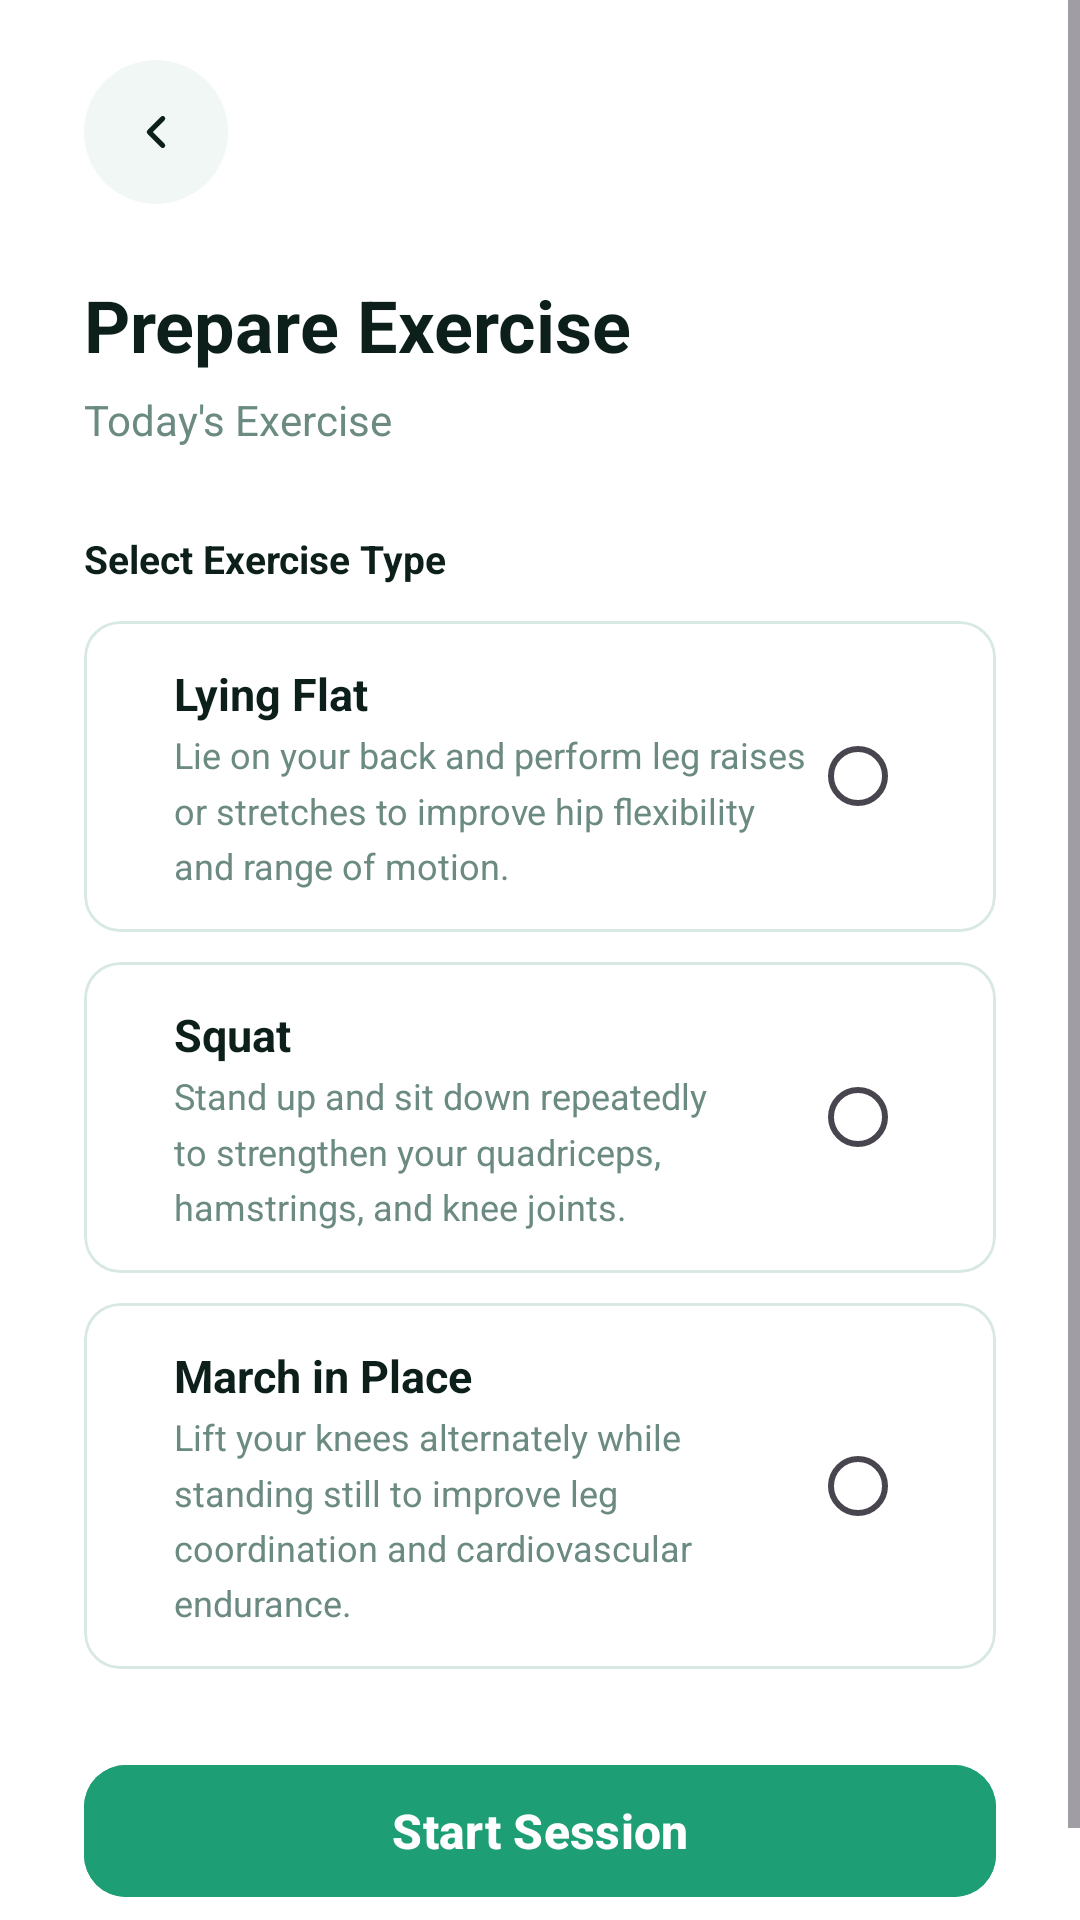

Layout XML and referenced resources for this Android screen:
<!-- AndroidManifest.xml: application theme Theme.LimbMotionRecoveryApp -->
<!-- res/layout/activity_prepare_exercise.xml -->
<?xml version="1.0" encoding="utf-8"?>
<ScrollView xmlns:android="http://schemas.android.com/apk/res/android"
    xmlns:app="http://schemas.android.com/apk/res-auto"
    android:layout_width="match_parent"
    android:layout_height="match_parent"
    android:background="@color/colorBackground"
    android:fillViewport="true">

    <LinearLayout
        android:layout_width="match_parent"
        android:layout_height="wrap_content"
        android:orientation="vertical"
        android:paddingHorizontal="28dp"
        android:paddingBottom="36dp">

        
        <LinearLayout
            android:layout_width="match_parent"
            android:layout_height="wrap_content"
            android:orientation="horizontal"
            android:gravity="center_vertical"
            android:paddingTop="20dp"
            android:layout_marginBottom="24dp">

            <ImageButton
                android:id="@+id/btnBack"
                android:layout_width="48dp"
                android:layout_height="48dp"
                android:background="@drawable/bg_btn_back"
                android:src="@drawable/ic_back"
                android:contentDescription="Back"
                android:padding="6dp" />
        </LinearLayout>

        
        <TextView
            android:layout_width="wrap_content"
            android:layout_height="wrap_content"
            android:text="Prepare Exercise"
            android:textSize="24sp"
            android:textStyle="bold"
            android:textColor="@color/colorTextDark"
            android:layout_marginBottom="6dp" />

        <TextView
            android:id="@+id/tvPlanName"
            android:layout_width="wrap_content"
            android:layout_height="wrap_content"
            android:text="Today's Exercise"
            android:textSize="14sp"
            android:textColor="@color/colorTextMedium"
            android:layout_marginBottom="28dp" />

        
        <TextView
            android:layout_width="wrap_content"
            android:layout_height="wrap_content"
            android:text="Select Exercise Type"
            android:textSize="13sp"
            android:textStyle="bold"
            android:textColor="@color/colorTextDark"
            android:layout_marginBottom="12dp" />

        
        <com.google.android.material.card.MaterialCardView
            android:id="@+id/cardExercise1"
            android:layout_width="match_parent"
            android:layout_height="wrap_content"
            app:cardCornerRadius="12dp"
            app:strokeWidth="1dp"
            app:strokeColor="@color/colorBorder"
            app:cardBackgroundColor="@color/white"
            app:cardElevation="0dp"
            android:layout_marginBottom="10dp"
            android:clickable="true"
            android:focusable="true">

            <LinearLayout
                android:layout_width="match_parent"
                android:layout_height="wrap_content"
                android:orientation="horizontal"
                android:gravity="center_vertical"
                android:padding="14dp">

                <View
                    android:id="@+id/indicator1"
                    android:layout_width="4dp"
                    android:layout_height="40dp"
                    android:background="@android:color/transparent"
                    android:layout_marginEnd="12dp" />

                <LinearLayout
                    android:layout_width="0dp"
                    android:layout_height="wrap_content"
                    android:layout_weight="1"
                    android:orientation="vertical">

                    <TextView
                        android:layout_width="wrap_content"
                        android:layout_height="wrap_content"
                        android:text="Lying Flat"
                        android:textSize="15sp"
                        android:textStyle="bold"
                        android:textColor="@color/colorTextDark" />

                    <TextView
                        android:layout_width="wrap_content"
                        android:layout_height="wrap_content"
                        android:text="Lie on your back and perform leg raises or stretches to improve hip flexibility and range of motion."
                        android:textSize="12sp"
                        android:textColor="@color/colorTextMedium"
                        android:layout_marginTop="2dp"
                        android:lineSpacingMultiplier="1.3" />
                </LinearLayout>

                <RadioButton
                    android:id="@+id/rbExercise1"
                    android:layout_width="wrap_content"
                    android:layout_height="wrap_content"
                    android:clickable="false"
                    android:focusable="false"
                    android:buttonTint="@color/colorPrimaryGreen" />
            </LinearLayout>
        </com.google.android.material.card.MaterialCardView>

        
        <com.google.android.material.card.MaterialCardView
            android:id="@+id/cardExercise2"
            android:layout_width="match_parent"
            android:layout_height="wrap_content"
            app:cardCornerRadius="12dp"
            app:strokeWidth="1dp"
            app:strokeColor="@color/colorBorder"
            app:cardBackgroundColor="@color/white"
            app:cardElevation="0dp"
            android:layout_marginBottom="10dp"
            android:clickable="true"
            android:focusable="true">

            <LinearLayout
                android:layout_width="match_parent"
                android:layout_height="wrap_content"
                android:orientation="horizontal"
                android:gravity="center_vertical"
                android:padding="14dp">

                <View
                    android:id="@+id/indicator2"
                    android:layout_width="4dp"
                    android:layout_height="40dp"
                    android:background="@android:color/transparent"
                    android:layout_marginEnd="12dp" />

                <LinearLayout
                    android:layout_width="0dp"
                    android:layout_height="wrap_content"
                    android:layout_weight="1"
                    android:orientation="vertical">

                    <TextView
                        android:layout_width="wrap_content"
                        android:layout_height="wrap_content"
                        android:text="Squat"
                        android:textSize="15sp"
                        android:textStyle="bold"
                        android:textColor="@color/colorTextDark" />

                    <TextView
                        android:layout_width="wrap_content"
                        android:layout_height="wrap_content"
                        android:text="Stand up and sit down repeatedly to strengthen your quadriceps, hamstrings, and knee joints."
                        android:textSize="12sp"
                        android:textColor="@color/colorTextMedium"
                        android:layout_marginTop="2dp"
                        android:lineSpacingMultiplier="1.3" />
                </LinearLayout>

                <RadioButton
                    android:id="@+id/rbExercise2"
                    android:layout_width="wrap_content"
                    android:layout_height="wrap_content"
                    android:clickable="false"
                    android:focusable="false"
                    android:buttonTint="@color/colorPrimaryGreen" />
            </LinearLayout>
        </com.google.android.material.card.MaterialCardView>

        
        <com.google.android.material.card.MaterialCardView
            android:id="@+id/cardExercise3"
            android:layout_width="match_parent"
            android:layout_height="wrap_content"
            app:cardCornerRadius="12dp"
            app:strokeWidth="1dp"
            app:strokeColor="@color/colorBorder"
            app:cardBackgroundColor="@color/white"
            app:cardElevation="0dp"
            android:layout_marginBottom="28dp"
            android:clickable="true"
            android:focusable="true">

            <LinearLayout
                android:layout_width="match_parent"
                android:layout_height="wrap_content"
                android:orientation="horizontal"
                android:gravity="center_vertical"
                android:padding="14dp">

                <View
                    android:id="@+id/indicator3"
                    android:layout_width="4dp"
                    android:layout_height="40dp"
                    android:background="@android:color/transparent"
                    android:layout_marginEnd="12dp" />

                <LinearLayout
                    android:layout_width="0dp"
                    android:layout_height="wrap_content"
                    android:layout_weight="1"
                    android:orientation="vertical">

                    <TextView
                        android:layout_width="wrap_content"
                        android:layout_height="wrap_content"
                        android:text="March in Place"
                        android:textSize="15sp"
                        android:textStyle="bold"
                        android:textColor="@color/colorTextDark" />

                    <TextView
                        android:layout_width="wrap_content"
                        android:layout_height="wrap_content"
                        android:text="Lift your knees alternately while standing still to improve leg coordination and cardiovascular endurance."
                        android:textSize="12sp"
                        android:textColor="@color/colorTextMedium"
                        android:layout_marginTop="2dp"
                        android:lineSpacingMultiplier="1.3" />
                </LinearLayout>

                <RadioButton
                    android:id="@+id/rbExercise3"
                    android:layout_width="wrap_content"
                    android:layout_height="wrap_content"
                    android:clickable="false"
                    android:focusable="false"
                    android:buttonTint="@color/colorPrimaryGreen" />
            </LinearLayout>
        </com.google.android.material.card.MaterialCardView>

        
        <com.google.android.material.button.MaterialButton
            android:id="@+id/btnStartSession"
            android:layout_width="match_parent"
            android:layout_height="52dp"
            android:text="Start Session"
            android:textSize="16sp"
            android:textStyle="bold"
            android:textColor="@color/white"
            android:backgroundTint="@color/colorPrimaryGreen"
            app:cornerRadius="14dp" />

    </LinearLayout>
</ScrollView>
<!-- resources referenced by this layout -->
<resources>
  <color name="colorBackground">#FFFFFF</color>
  <color name="colorBorder">#D8E8E3</color>
  <color name="colorPrimaryGreen">#1D9E75</color>
  <color name="colorTextDark">#0D1F1A</color>
  <color name="colorTextMedium">#6B8A82</color>
  <color name="white">#FFFFFFFF</color>
  <!-- drawable bg_btn_back (drawable) -->
  <?xml version="1.0" encoding="utf-8"?>
  <shape xmlns:android="http://schemas.android.com/apk/res/android"
      android:shape="oval">
      <solid android:color="@color/colorLogoBackground" />
  </shape>
  <!-- drawable ic_back (drawable) -->
  <?xml version="1.0" encoding="utf-8"?>
  <vector xmlns:android="http://schemas.android.com/apk/res/android"
      android:width="18dp"
      android:height="18dp"
      android:viewportWidth="24"
      android:viewportHeight="24">
      <path
          android:pathData="M15,18L9,12 15,6"
          android:strokeColor="@color/colorTextDark"
          android:strokeWidth="2.2"
          android:strokeLineCap="round"
          android:strokeLineJoin="round"
          android:fillColor="@android:color/transparent" />
  </vector>
  <style name="Theme.LimbMotionRecoveryApp" parent="Base.Theme.LimbMotionRecoveryApp" />
  <color name="colorLogoBackground">#F0F7F4</color>
  <style name="Base.Theme.LimbMotionRecoveryApp" parent="Theme.Material3.DayNight.NoActionBar">
          <item name="colorPrimary">@color/colorPrimaryGreen</item>
          <item name="colorOnPrimary">@color/white</item>
          <item name="colorPrimaryContainer">@color/colorGreenExtraLight</item>
          <item name="colorOnPrimaryContainer">@color/colorGreenDark</item>
      </style>
  <color name="colorGreenExtraLight">#E1F5EE</color>
  <color name="colorGreenDark">#0F6E56</color>
</resources>
